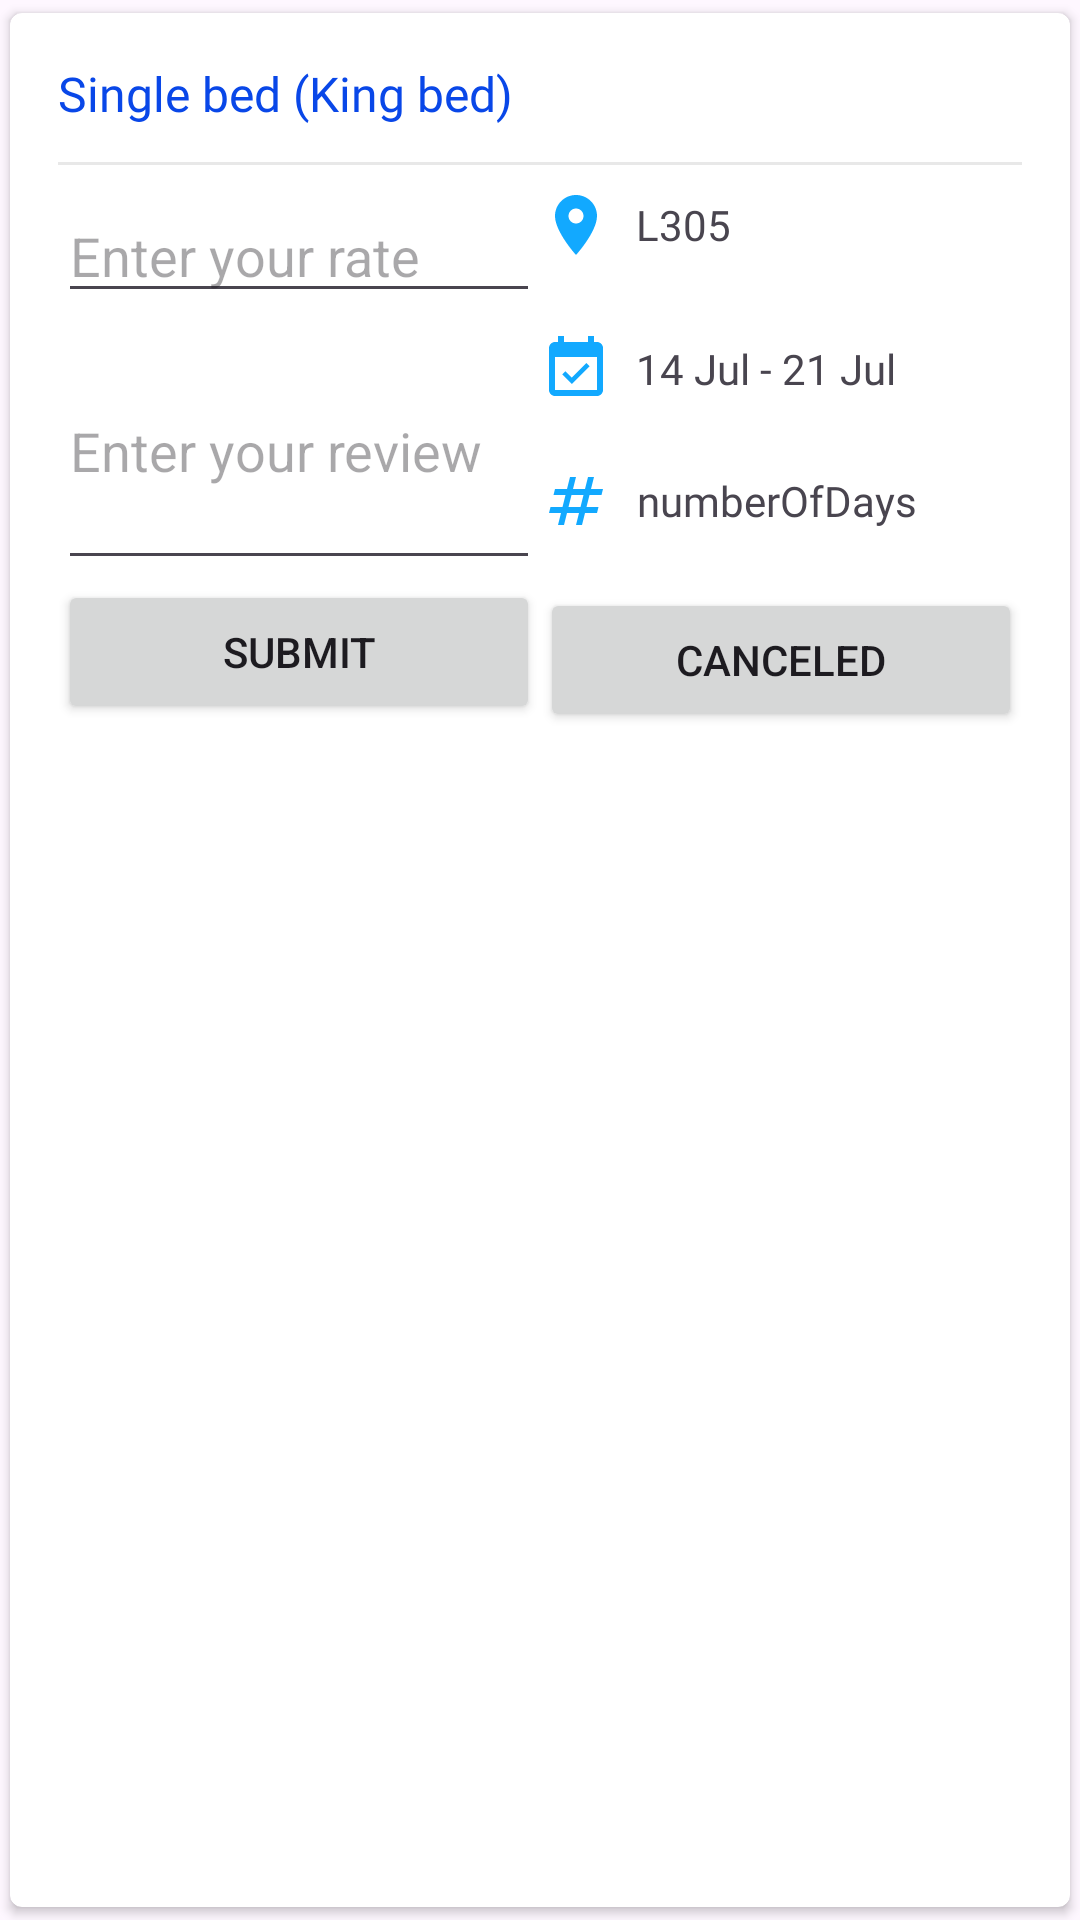

The Android layout XML behind this screen, and the referenced resources:
<!-- AndroidManifest.xml: application theme Theme.ZamiliHotal -->
<!-- res/layout/reservation_card.xml -->
<?xml version="1.0" encoding="utf-8"?>
<androidx.cardview.widget.CardView xmlns:android="http://schemas.android.com/apk/res/android"
    xmlns:app="http://schemas.android.com/apk/res-auto"
    xmlns:tools="http://schemas.android.com/tools"
    android:id="@+id/card_room"
    android:layout_width="match_parent"
    android:layout_height="wrap_content"
    android:orientation="vertical"
    android:fitsSystemWindows="true"
    app:cardCornerRadius="4dp"
    app:cardUseCompatPadding="true"
    app:contentPadding="16dp"
    tools:openDrawer="start">

    <LinearLayout
        android:layout_width="match_parent"
        android:id="@+id/room_card_ground"
        android:layout_height="wrap_content"
        android:orientation="vertical">

        <TextView
            android:layout_width="wrap_content"
            android:layout_height="wrap_content"
            android:id="@+id/room_card_title_res"
            android:layout_marginBottom="4dp"
            android:fontFamily="@font/calibri"
            android:text="Single bed (King bed)"
            android:textColor="@color/colorPrimaryDark"
            android:textSize="16sp" />


        <View
            android:layout_width="match_parent"
            android:layout_height="1dp"
            android:layout_marginTop="8dp"
            android:layout_marginBottom="8dp"
            android:background="#80D1D1D1" />

        <LinearLayout
            android:layout_width="match_parent"
            android:layout_height="wrap_content"
            android:layout_weight="100"
            android:orientation="horizontal">

            <LinearLayout
                android:layout_width="0dp"
                android:layout_height="wrap_content"
                android:layout_weight="50"
                android:orientation="vertical">


                <EditText
                    android:layout_width="match_parent"
                    android:layout_height="match_parent"
                    android:inputType="number"
                    android:hint="Enter your rate"
                    android:id="@+id/user_room_rate"
                    />

                <EditText
                    android:id="@+id/user_room_review"
                    android:layout_width="match_parent"
                    android:layout_height="89dp"
                    android:hint="Enter your review" />


                <Button
                    android:layout_width="match_parent"
                    android:layout_height="match_parent"
                    android:text="Submit"
                    android:id="@+id/user_room_submit"
                    />

            </LinearLayout>

            <LinearLayout
                android:layout_width="0dp"
                android:layout_height="wrap_content"
                android:layout_weight="50"
                android:orientation="vertical">

                <TextView
                    android:layout_width="wrap_content"
                    android:layout_height="wrap_content"
                    android:layout_marginBottom="4dp"
                    android:drawableLeft="@drawable/ic_location_on_red_24dp"
                    android:drawablePadding="8dp"
                    android:fontFamily="@font/calibri"
                    android:id="@+id/room_card_number_res"
                    android:gravity="center"
                    android:text="L305" />


                <TextView
                    android:layout_marginTop="20dp"
                    android:layout_width="wrap_content"
                    android:layout_height="wrap_content"
                    android:drawableLeft="@drawable/ic_event_available_red_24dp"
                    android:drawablePadding="8dp"
                    android:id="@+id/room_card_date_res"
                    android:fontFamily="@font/calibri"
                    android:gravity="center"
                    android:text="14 Jul - 21 Jul" />

                <TextView
                    android:layout_marginTop="20dp"
                    android:layout_width="wrap_content"
                    android:layout_height="wrap_content"
                    android:drawableLeft="@drawable/baseline_numbers_24"
                    android:drawablePadding="8dp"
                    android:id="@+id/room_card_numberOfDays"
                    android:fontFamily="@font/calibri"
                    android:gravity="center"
                    android:text="numberOfDays" />

                <Button
                    android:layout_marginTop="17dp"
                    android:layout_width="match_parent"
                    android:layout_height="match_parent"
                    android:text="canceled"
                    android:id="@+id/canceled"
                    />

            </LinearLayout>

        </LinearLayout>

    </LinearLayout>

</androidx.cardview.widget.CardView>
<!-- resources referenced by this layout -->
<resources>
  <color name="colorPrimaryDark">#0947E8</color>
  <!-- drawable baseline_numbers_24 (drawable) -->
  <vector android:height="24dp" android:tint="#12A9FF"
      android:viewportHeight="24" android:viewportWidth="24"
      android:width="24dp" xmlns:android="http://schemas.android.com/apk/res/android">
      <path android:fillColor="@android:color/white" android:pathData="M20.5,10L21,8h-4l1,-4h-2l-1,4h-4l1,-4h-2L9,8H5l-0.5,2h4l-1,4h-4L3,16h4l-1,4h2l1,-4h4l-1,4h2l1,-4h4l0.5,-2h-4l1,-4H20.5zM13.5,14h-4l1,-4h4L13.5,14z"/>
  </vector>
  <!-- drawable ic_event_available_red_24dp (drawable) -->
  <vector xmlns:android="http://schemas.android.com/apk/res/android"
          android:width="24dp"
          android:height="24dp"
          android:viewportWidth="24.0"
          android:viewportHeight="24.0">
      <path
          android:fillColor="#12A9FF"
          android:pathData="M16.53,11.06L15.47,10l-4.88,4.88 -2.12,-2.12 -1.06,1.06L10.59,17l5.94,-5.94zM19,3h-1L18,1h-2v2L8,3L8,1L6,1v2L5,3c-1.11,0 -1.99,0.9 -1.99,2L3,19c0,1.1 0.89,2 2,2h14c1.1,0 2,-0.9 2,-2L21,5c0,-1.1 -0.9,-2 -2,-2zM19,19L5,19L5,8h14v11z"/>
  </vector>
  <!-- drawable ic_location_on_red_24dp (drawable) -->
  <vector xmlns:android="http://schemas.android.com/apk/res/android"
          android:width="24dp"
          android:height="24dp"
          android:viewportWidth="24.0"
          android:viewportHeight="24.0">
      <path
          android:fillColor="#12A9FF"
          android:pathData="M12,2C8.13,2 5,5.13 5,9c0,5.25 7,13 7,13s7,-7.75 7,-13c0,-3.87 -3.13,-7 -7,-7zM12,11.5c-1.38,0 -2.5,-1.12 -2.5,-2.5s1.12,-2.5 2.5,-2.5 2.5,1.12 2.5,2.5 -1.12,2.5 -2.5,2.5z"/>
  </vector>
  <style name="Theme.ZamiliHotal" parent="Base.Theme.ZamiliHotal" />
  <style name="Base.Theme.ZamiliHotal" parent="Theme.Material3.DayNight.NoActionBar">
          
          <item name="android:statusBarColor" tools:targetApi="1">@color/main</item>
          
      </style>
  <color name="main">#12A9FF</color>
</resources>
